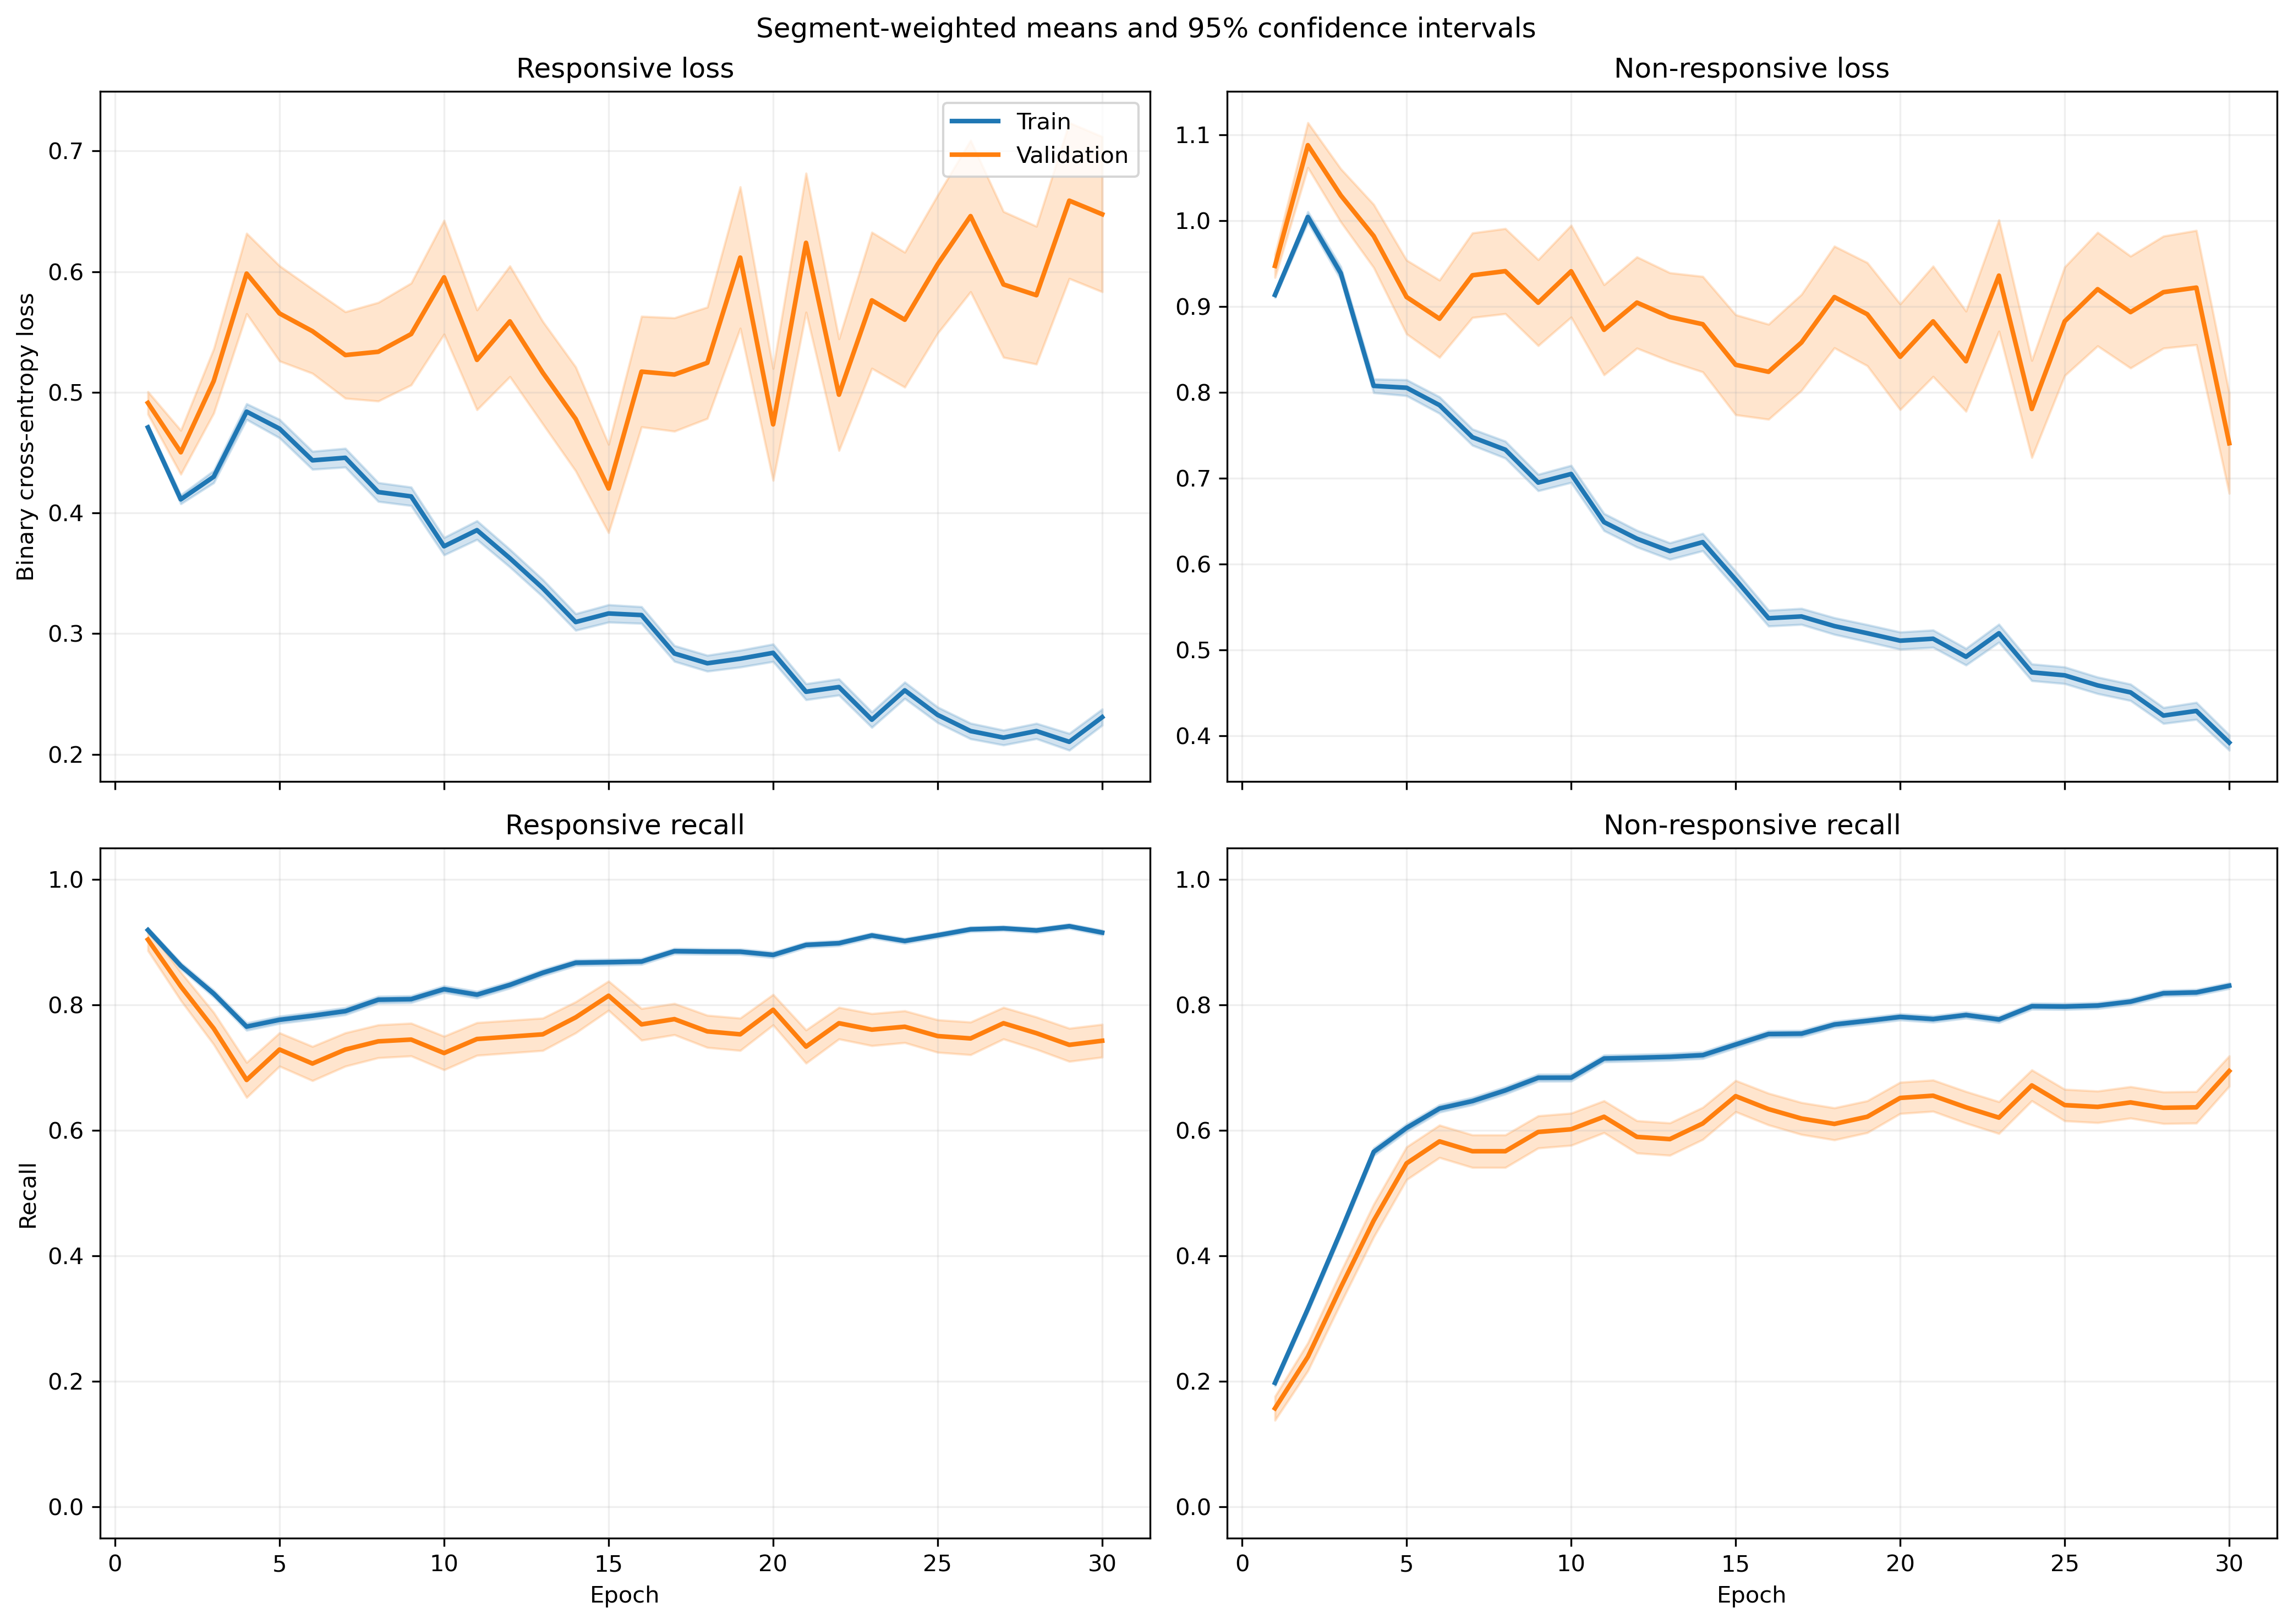

Values plotted in this chart, from the file beside it:
fold, epoch, split, r_loss, r_loss_count, r_loss_sum, r_loss_sum_sq, r_recall, r_recall_count, r_recall_sum, r_recall_sum_sq, nr_loss, nr_loss_count, nr_loss_sum, nr_loss_sum_sq, nr_recall, nr_recall_count, nr_recall_sum, nr_recall_sum_sq
1, 1, train, 0.5084, 1063, 540.5, 292.2, 0.9238, 1063, 982.0, 982.0, 0.8609, 1401, 1206, 1099, 0.2106, 1401, 295.0, 295.0
1, 1, validation, 0.3254, 10, 3.254, 1.08, 1.0, 10, 10.0, 10.0, , 0, 0.0, 0.0, , 0, 0.0, 0.0
1, 2, train, 0.404, 1063, 429.4, 220.7, 0.9031, 1063, 960.0, 960.0, 1.02, 1401, 1429, 1696, 0.232, 1401, 325.0, 325.0
1, 2, validation, 0.1877, 10, 1.877, 0.385, 1.0, 10, 10.0, 10.0, , 0, 0.0, 0.0, , 0, 0.0, 0.0
1, 3, train, 0.3855, 1063, 409.8, 286.2, 0.8485, 1063, 902.0, 902.0, 1.037, 1401, 1454, 2102, 0.3911, 1401, 548.0, 548.0
1, 3, validation, 0.1556, 10, 1.556, 0.2953, 1.0, 10, 10.0, 10.0, , 0, 0.0, 0.0, , 0, 0.0, 0.0
1, 4, train, 0.4207, 1063, 447.2, 338.2, 0.81, 1063, 861.0, 861.0, 0.8958, 1401, 1255, 1654, 0.4897, 1401, 686.0, 686.0
1, 4, validation, 0.1641, 10, 1.641, 0.3447, 1.0, 10, 10.0, 10.0, , 0, 0.0, 0.0, , 0, 0.0, 0.0
1, 5, train, 0.5373, 1063, 571.1, 631.4, 0.7422, 1063, 789.0, 789.0, 0.6771, 1401, 948.7, 1223, 0.6638, 1401, 930.0, 930.0
1, 5, validation, 0.1663, 10, 1.663, 0.3623, 1.0, 10, 10.0, 10.0, , 0, 0.0, 0.0, , 0, 0.0, 0.0
1, 6, train, 0.44, 1063, 467.7, 588.2, 0.7921, 1063, 842.0, 842.0, 0.8429, 1401, 1181, 2079, 0.6196, 1401, 868.0, 868.0
1, 6, validation, 0.1106, 10, 1.106, 0.1764, 1.0, 10, 10.0, 10.0, , 0, 0.0, 0.0, , 0, 0.0, 0.0
1, 7, train, 0.4292, 1063, 456.2, 489.1, 0.81, 1063, 861.0, 861.0, 0.7522, 1401, 1054, 1560, 0.6281, 1401, 880.0, 880.0
1, 7, validation, 0.1235, 10, 1.235, 0.2142, 1.0, 10, 10.0, 10.0, , 0, 0.0, 0.0, , 0, 0.0, 0.0
1, 8, train, 0.4408, 1063, 468.5, 624.3, 0.8043, 1063, 855.0, 855.0, 0.7556, 1401, 1059, 1807, 0.6517, 1401, 913.0, 913.0
1, 8, validation, 0.08847, 10, 0.8847, 0.1138, 1.0, 10, 10.0, 10.0, , 0, 0.0, 0.0, , 0, 0.0, 0.0
1, 9, train, 0.4606, 1063, 489.6, 676.3, 0.793, 1063, 843.0, 843.0, 0.6856, 1401, 960.6, 1587, 0.6859, 1401, 961.0, 961.0
1, 9, validation, 0.08265, 10, 0.8265, 0.08918, 1.0, 10, 10.0, 10.0, , 0, 0.0, 0.0, , 0, 0.0, 0.0
1, 10, train, 0.4443, 1063, 472.3, 537.7, 0.7968, 1063, 847.0, 847.0, 0.6275, 1401, 879.1, 1259, 0.7038, 1401, 986.0, 986.0
1, 10, validation, 0.1051, 10, 1.051, 0.16, 1.0, 10, 10.0, 10.0, , 0, 0.0, 0.0, , 0, 0.0, 0.0
1, 11, train, 0.4464, 1063, 474.5, 654.1, 0.7996, 1063, 850.0, 850.0, 0.6248, 1401, 875.3, 1454, 0.7131, 1401, 999.0, 999.0
1, 11, validation, 0.06676, 10, 0.6676, 0.06352, 1.0, 10, 10.0, 10.0, , 0, 0.0, 0.0, , 0, 0.0, 0.0
1, 12, train, 0.3498, 1063, 371.8, 395.7, 0.8561, 1063, 910.0, 910.0, 0.6643, 1401, 930.6, 1470, 0.6881, 1401, 964.0, 964.0
1, 12, validation, 0.09209, 10, 0.9209, 0.1233, 1.0, 10, 10.0, 10.0, , 0, 0.0, 0.0, , 0, 0.0, 0.0
1, 13, train, 0.3755, 1063, 399.2, 527.4, 0.8373, 1063, 890.0, 890.0, 0.5842, 1401, 818.5, 1422, 0.7416, 1401, 1039, 1039
1, 13, validation, 0.1085, 10, 1.085, 0.1971, 1.0, 10, 10.0, 10.0, , 0, 0.0, 0.0, , 0, 0.0, 0.0
1, 14, train, 0.295, 1063, 313.6, 310.9, 0.8768, 1063, 932.0, 932.0, 0.6465, 1401, 905.7, 1517, 0.7074, 1401, 991.0, 991.0
1, 14, validation, 0.1371, 10, 1.371, 0.2809, 1.0, 10, 10.0, 10.0, , 0, 0.0, 0.0, , 0, 0.0, 0.0
1, 15, train, 0.3484, 1063, 370.4, 551, 0.8561, 1063, 910.0, 910.0, 0.5524, 1401, 773.9, 1418, 0.7523, 1401, 1054, 1054
1, 15, validation, 0.1411, 10, 1.411, 0.2927, 1.0, 10, 10.0, 10.0, , 0, 0.0, 0.0, , 0, 0.0, 0.0
1, 16, train, 0.3724, 1063, 395.8, 416, 0.8307, 1063, 883.0, 883.0, 0.4722, 1401, 661.6, 943.2, 0.7794, 1401, 1092, 1092
1, 16, validation, 0.3512, 10, 3.512, 2.09, 0.8, 10, 8.0, 8.0, , 0, 0.0, 0.0, , 0, 0.0, 0.0
1, 17, train, 0.2743, 1063, 291.6, 292.1, 0.8937, 1063, 950.0, 950.0, 0.5682, 1401, 796.1, 1331, 0.7359, 1401, 1031, 1031
1, 17, validation, 0.08301, 10, 0.8301, 0.09814, 1.0, 10, 10.0, 10.0, , 0, 0.0, 0.0, , 0, 0.0, 0.0
1, 18, train, 0.3129, 1063, 332.6, 424, 0.8683, 1063, 923.0, 923.0, 0.5191, 1401, 727.2, 1340, 0.773, 1401, 1083, 1083
1, 18, validation, 0.07201, 10, 0.7201, 0.1014, 1.0, 10, 10.0, 10.0, , 0, 0.0, 0.0, , 0, 0.0, 0.0
1, 19, train, 0.3781, 1063, 401.9, 566, 0.8278, 1063, 880.0, 880.0, 0.4142, 1401, 580.4, 1014, 0.8216, 1401, 1151, 1151
1, 19, validation, 0.215, 10, 2.15, 1.483, 0.9, 10, 9.0, 9.0, , 0, 0.0, 0.0, , 0, 0.0, 0.0
1, 20, train, 0.3786, 1063, 402.4, 619.6, 0.8354, 1063, 888.0, 888.0, 0.3918, 1401, 548.9, 987, 0.8287, 1401, 1161, 1161
1, 20, validation, 0.1231, 10, 1.231, 0.3074, 1.0, 10, 10.0, 10.0, , 0, 0.0, 0.0, , 0, 0.0, 0.0
1, 21, train, 0.2009, 1063, 213.5, 218.1, 0.9417, 1063, 1001, 1001, 0.5703, 1401, 799, 1449, 0.7273, 1401, 1019, 1019
1, 21, validation, 0.0529, 10, 0.529, 0.04159, 1.0, 10, 10.0, 10.0, , 0, 0.0, 0.0, , 0, 0.0, 0.0
1, 22, train, 0.229, 1063, 243.4, 283.4, 0.9153, 1063, 973.0, 973.0, 0.6132, 1401, 859.1, 1713, 0.743, 1401, 1041, 1041
1, 22, validation, 0.06163, 10, 0.6163, 0.08755, 1.0, 10, 10.0, 10.0, , 0, 0.0, 0.0, , 0, 0.0, 0.0
1, 23, train, 0.208, 1063, 221.1, 270.5, 0.9304, 1063, 989.0, 989.0, 0.5713, 1401, 800.4, 1595, 0.7352, 1401, 1030, 1030
1, 23, validation, 0.03866, 10, 0.3866, 0.02609, 1.0, 10, 10.0, 10.0, , 0, 0.0, 0.0, , 0, 0.0, 0.0
1, 24, train, 0.1887, 1063, 200.6, 125.6, 0.9454, 1063, 1005, 1005, 0.508, 1401, 711.8, 1092, 0.7673, 1401, 1075, 1075
1, 24, validation, 0.106, 10, 1.06, 0.1681, 1.0, 10, 10.0, 10.0, , 0, 0.0, 0.0, , 0, 0.0, 0.0
1, 25, train, 0.2964, 1063, 315, 456.3, 0.8758, 1063, 931.0, 931.0, 0.4733, 1401, 663.1, 1352, 0.8001, 1401, 1121, 1121
1, 25, validation, 0.1546, 10, 1.546, 0.5986, 1.0, 10, 10.0, 10.0, , 0, 0.0, 0.0, , 0, 0.0, 0.0
1, 26, train, 0.2246, 1063, 238.8, 336.2, 0.9078, 1063, 965.0, 965.0, 0.5078, 1401, 711.4, 1618, 0.7951, 1401, 1114, 1114
1, 26, validation, 0.03478, 10, 0.3478, 0.02186, 1.0, 10, 10.0, 10.0, , 0, 0.0, 0.0, , 0, 0.0, 0.0
1, 27, train, 0.3455, 1063, 367.3, 436, 0.8514, 1063, 905.0, 905.0, 0.2969, 1401, 416, 583.1, 0.8758, 1401, 1227, 1227
1, 27, validation, 0.1169, 10, 1.169, 0.2701, 1.0, 10, 10.0, 10.0, , 0, 0.0, 0.0, , 0, 0.0, 0.0
1, 28, train, 0.2279, 1063, 242.2, 243.4, 0.9172, 1063, 975.0, 975.0, 0.3888, 1401, 544.7, 819.7, 0.8237, 1401, 1154, 1154
1, 28, validation, 0.08077, 10, 0.8077, 0.1423, 1.0, 10, 10.0, 10.0, , 0, 0.0, 0.0, , 0, 0.0, 0.0
1, 29, train, 0.1825, 1063, 194, 224.8, 0.9379, 1063, 997.0, 997.0, 0.5363, 1401, 751.4, 1692, 0.7894, 1401, 1106, 1106
1, 29, validation, 0.01489, 10, 0.1489, 0.003343, 1.0, 10, 10.0, 10.0, , 0, 0.0, 0.0, , 0, 0.0, 0.0
1, 30, train, 0.2311, 1063, 245.7, 294.9, 0.9125, 1063, 970.0, 970.0, 0.3415, 1401, 478.5, 853.8, 0.8522, 1401, 1194, 1194
1, 30, validation, 0.08692, 10, 0.8692, 0.1461, 1.0, 10, 10.0, 10.0, , 0, 0.0, 0.0, , 0, 0.0, 0.0
... 1,140 more rows
